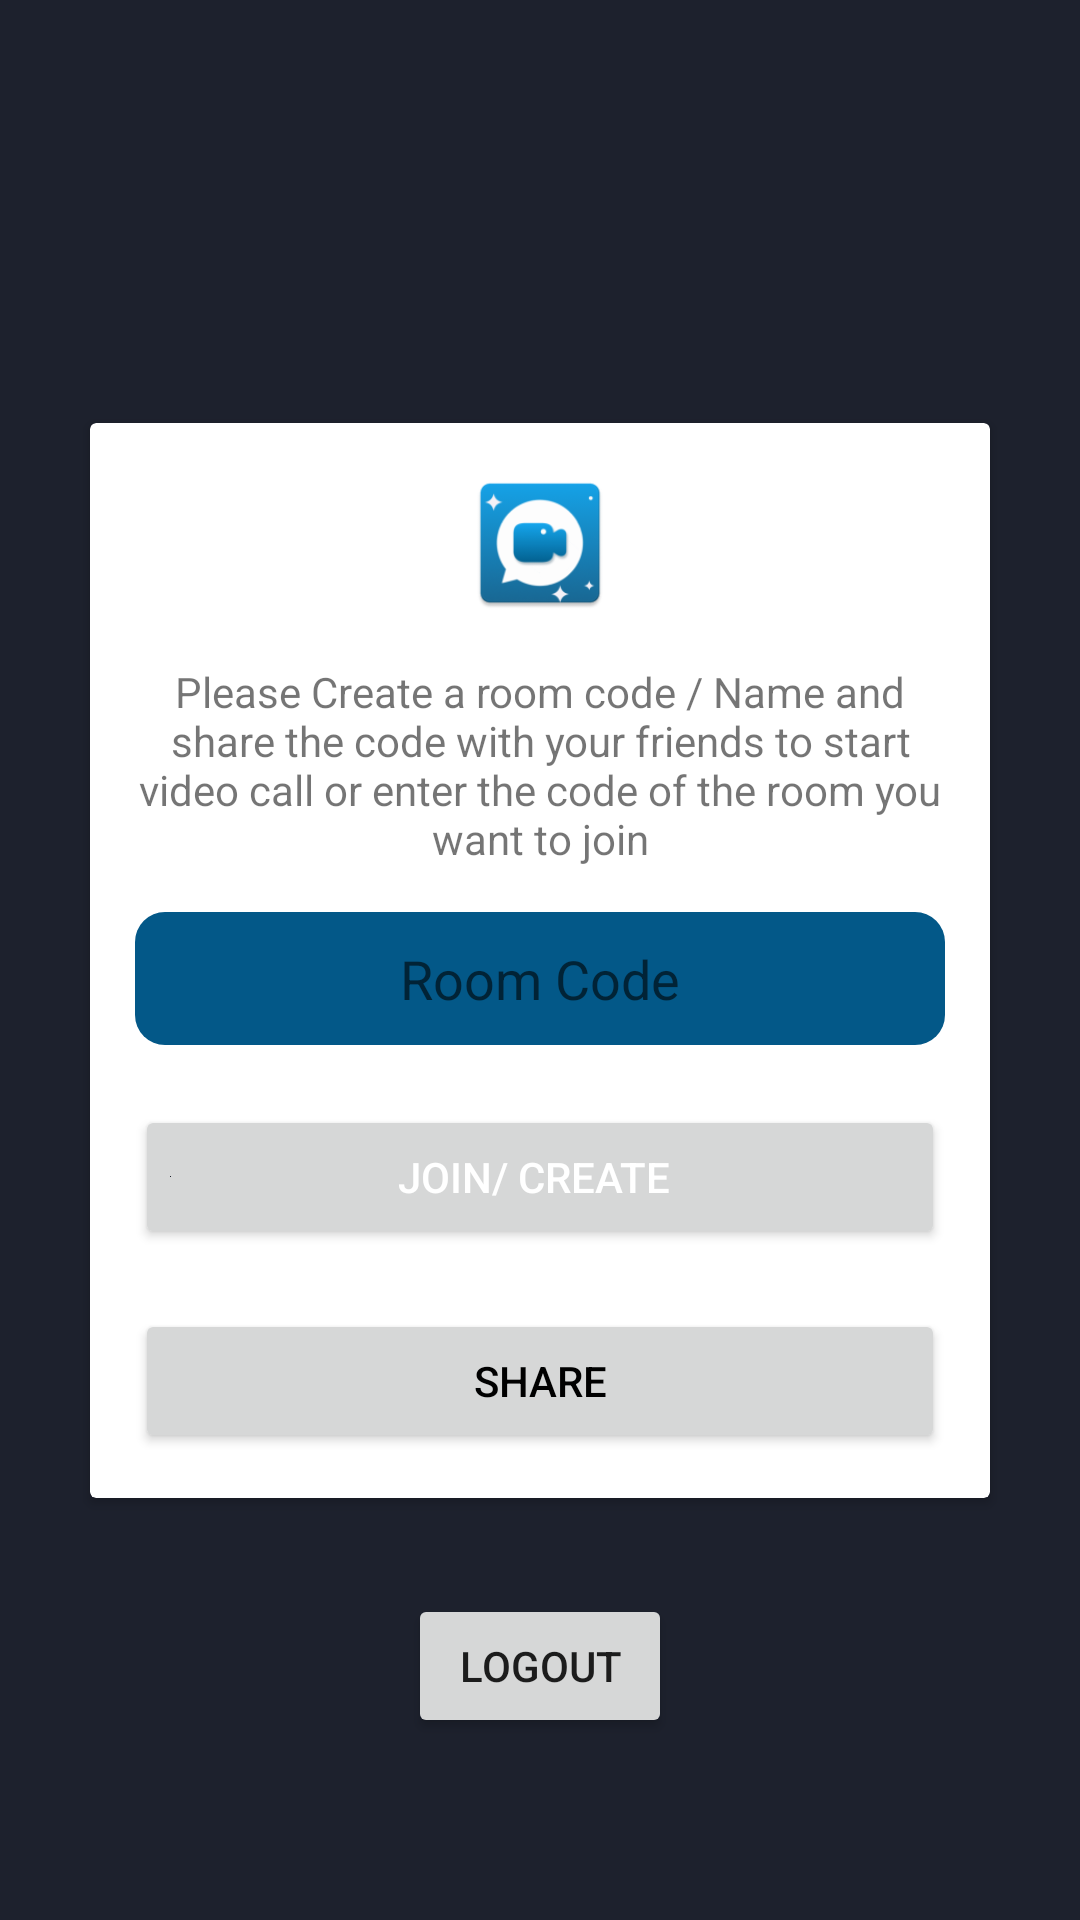

Produce the Android XML layout that renders to this screen, including the resource entries it uses.
<!-- AndroidManifest.xml: application theme AppTheme -->
<!-- res/layout/activity_video_conference_copy.xml -->
<?xml version="1.0" encoding="utf-8"?>
<androidx.constraintlayout.widget.ConstraintLayout xmlns:android="http://schemas.android.com/apk/res/android"
    xmlns:app="http://schemas.android.com/apk/res-auto"
    xmlns:tools="http://schemas.android.com/tools"
    android:layout_width="match_parent"
    android:background="@color/colorPrimary"
    android:layout_height="match_parent">

    <Button
        android:id="@+id/demoBtn"
        android:layout_width="wrap_content"
        android:layout_height="wrap_content"
        android:layout_marginTop="32dp"
        android:text="Logout"
        app:layout_constraintEnd_toEndOf="@+id/cardView"
        app:layout_constraintStart_toStartOf="@+id/cardView"
        app:layout_constraintTop_toBottomOf="@+id/cardView" />

    <androidx.cardview.widget.CardView
        android:id="@+id/cardView"
        android:layout_width="match_parent"
        android:layout_height="wrap_content"
        android:layout_margin="30dp"
        android:layout_marginStart="30dp"
        android:background="#FFFFFF"
        app:layout_constraintBottom_toBottomOf="parent"
        app:layout_constraintEnd_toEndOf="parent"
        app:layout_constraintStart_toStartOf="parent"
        app:layout_constraintTop_toTopOf="parent">

        <LinearLayout
            android:layout_width="match_parent"
            android:layout_height="match_parent"
            android:layout_margin="5dp"
            android:orientation="vertical">

            <ImageView
                android:id="@+id/imageView2"
                android:layout_width="match_parent"
                android:layout_height="50dp"
                android:layout_margin="10dp"
                app:srcCompat="@mipmap/ic_launcher" />

            <TextView
                android:id="@+id/textView3"
                android:layout_width="match_parent"
                android:layout_height="wrap_content"
                android:layout_margin="5dp"
                android:gravity="center"
                android:text="Please Create a room code / Name and share the code with your friends to start video call or enter the code of the room you want to join" />

            <EditText
                android:id="@+id/codeBox"
                android:layout_width="match_parent"
                android:layout_height="wrap_content"
                android:layout_margin="10dp"
                android:background="@drawable/textbox_style"
                android:ems="10"
                android:gravity="center"
                android:hint="Room Code"
                android:inputType="textPersonName" />

            <Button
                android:id="@+id/joinBtn"
                android:layout_width="match_parent"
                android:layout_height="wrap_content"
                android:layout_margin="10dp"
                android:onClick="onButtonClick"
                android:drawableLeft="@color/colorAccent"
                android:text="Join/ create "
                android:textColor="#FFFFFF" />

            <Button
                android:id="@+id/share"
                android:layout_width="match_parent"
                android:layout_height="wrap_content"
                android:layout_margin="10dp"
                android:text="share"
                android:textColor="#000000" />
        </LinearLayout>

    </androidx.cardview.widget.CardView>

</androidx.constraintlayout.widget.ConstraintLayout>
<!-- resources referenced by this layout -->
<resources>
  <color name="colorAccent">#1D212D</color>
  <color name="colorPrimary">#1D212D</color>
  <!-- drawable textbox_style (drawable) -->
  <?xml version="1.0" encoding="utf-8"?>
  <shape xmlns:android="http://schemas.android.com/apk/res/android">
      <solid android:color="#035888" />
      <padding
          android:bottom="10dp"
          android:left="10dp"
          android:right="10dp"
          android:top="10dp" />
      <corners android:radius="10dp" />
  
  </shape>
  <!-- mipmap ic_launcher: png bitmap (mipmap-hdpi, 4376 bytes) -->
  <style name="AppTheme" parent="Theme.MaterialComponents.Light.NoActionBar">
          <item name="colorPrimary">@color/colorPrimary</item>
          <item name="colorAccent">@color/colorPrimary</item>
          <item name="colorPrimaryDark">@color/colorPrimary</item>
          <item name="android:windowLightStatusBar" tools:ignore="NewApi">false</item>
          <item name="android:statusBarColor">@color/colorPrimary</item>
      </style>
</resources>
